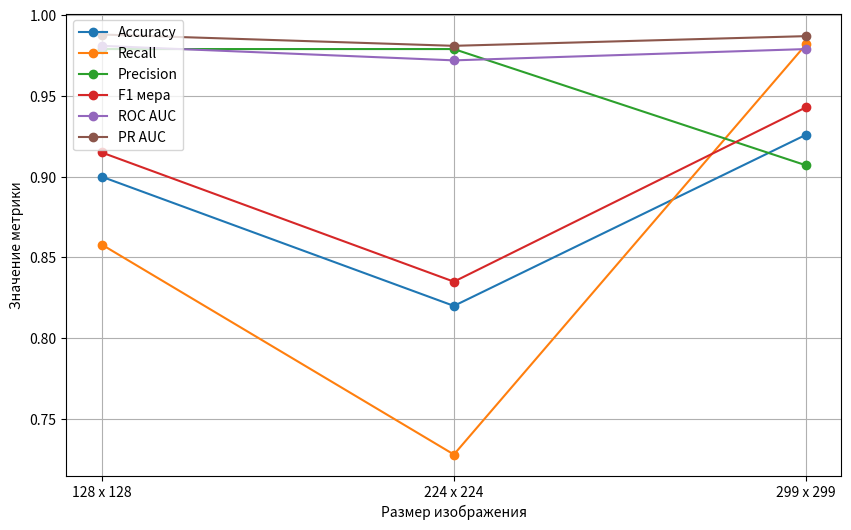
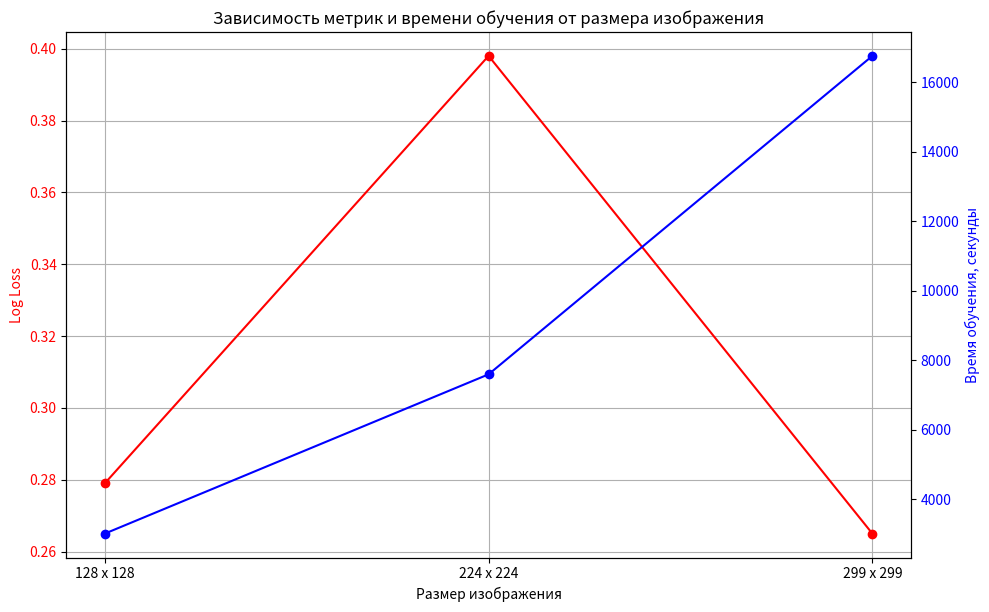
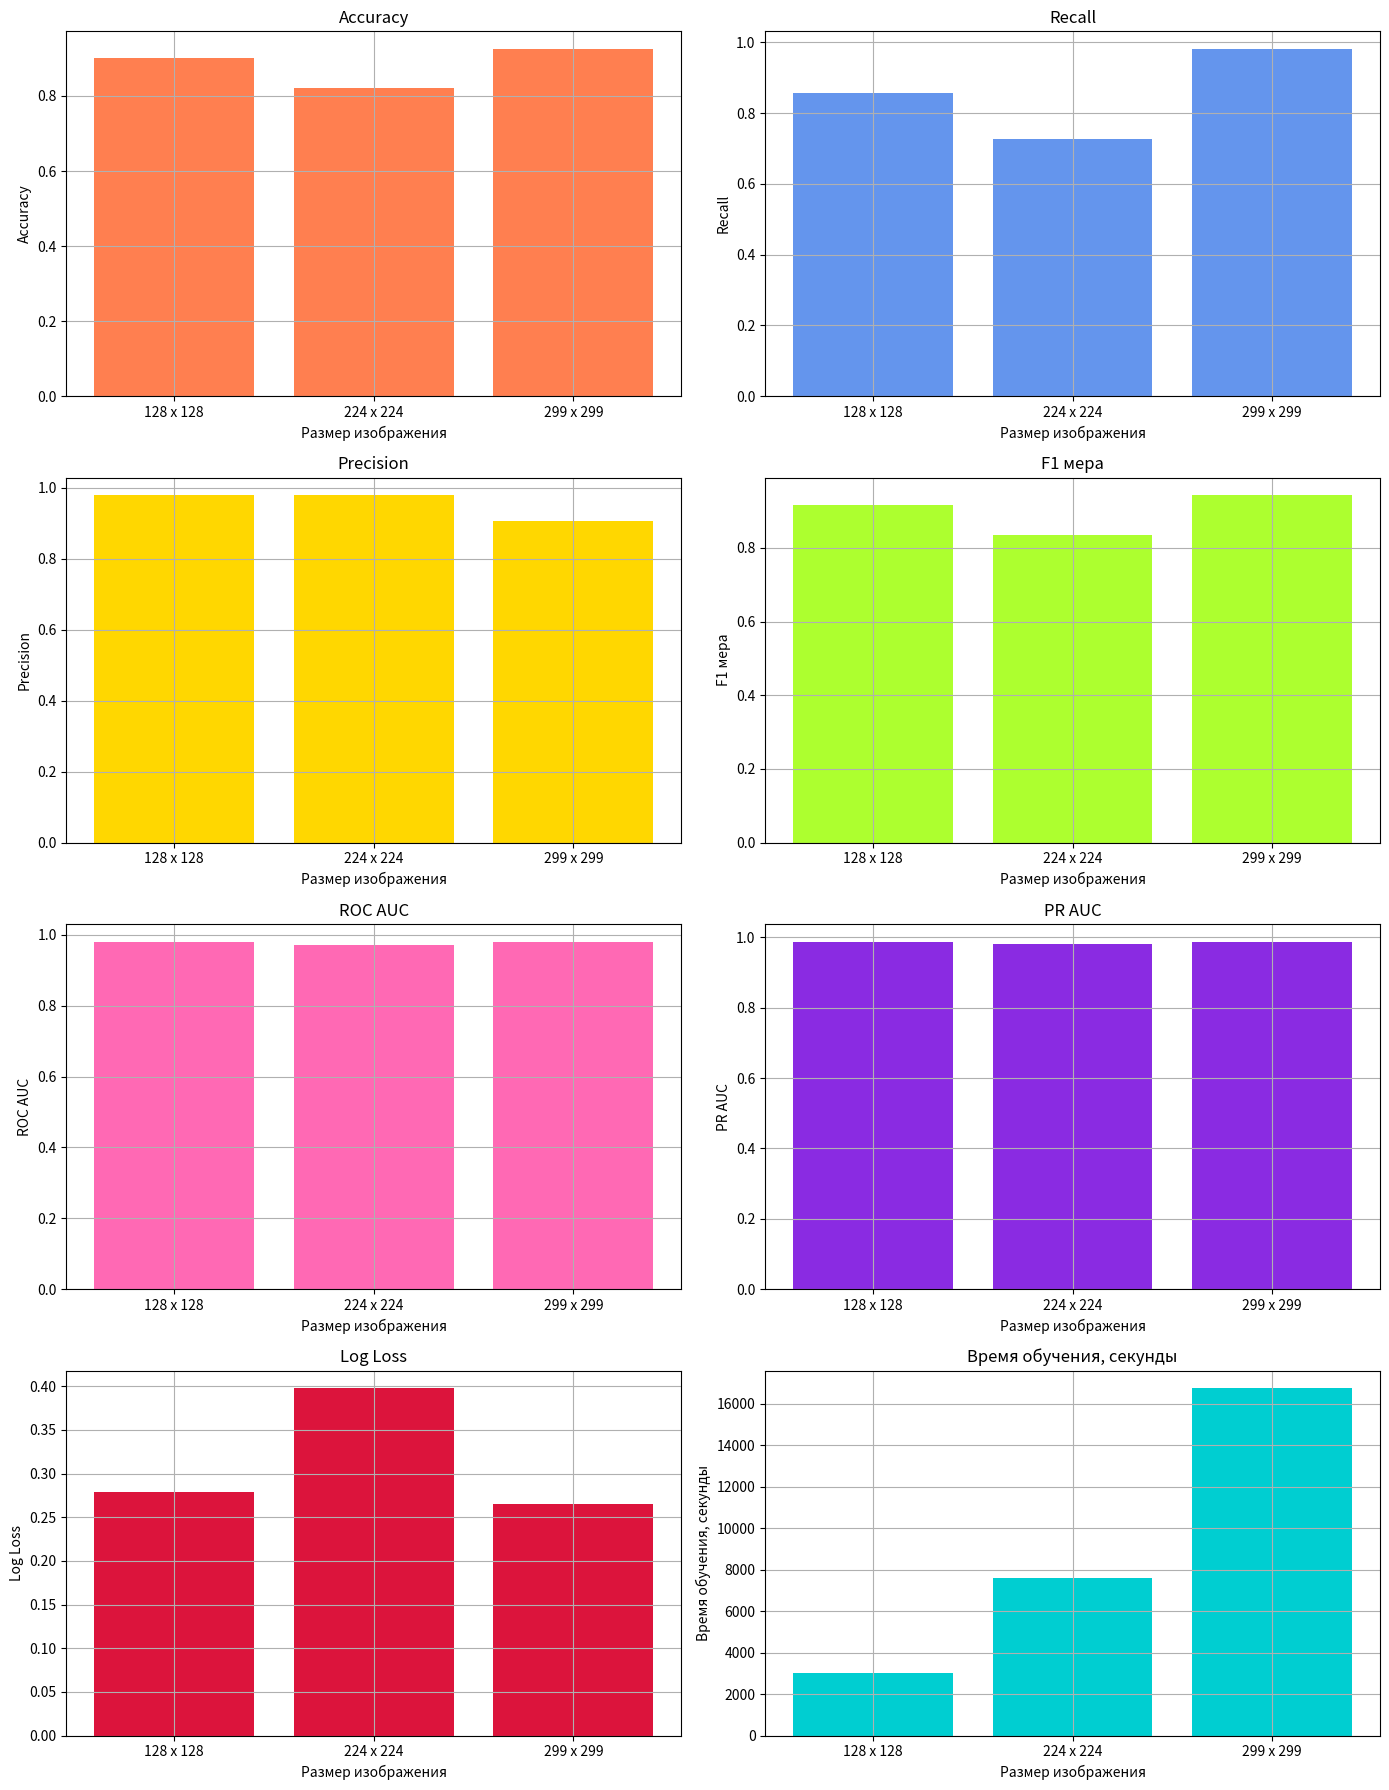

Write Python code to recreate these figures, in order.
import matplotlib.pyplot as plt
import numpy as np

# Данные
sizes = ["128 х 128", "224 х 224", "299 х 299"]
accuracy = [0.900, 0.820, 0.926]
recall = [0.858, 0.728, 0.982]
precision = [0.979, 0.979, 0.907]
f1_score = [0.915, 0.835, 0.943]
roc_auc = [0.981, 0.972, 0.979]
pr_auc = [0.988, 0.981, 0.987]
log_loss = [0.279, 0.398, 0.265]
training_time = [3016, 7599, 16760]

# Построение графиков
fig, ax1 = plt.subplots(figsize=(10, 6))

# Графики для метрик
ax1.plot(sizes, accuracy, label='Accuracy', marker='o')
ax1.plot(sizes, recall, label='Recall', marker='o')
ax1.plot(sizes, precision, label='Precision', marker='o')
ax1.plot(sizes, f1_score, label='F1 мера', marker='o')
ax1.plot(sizes, roc_auc, label='ROC AUC', marker='o')
ax1.plot(sizes, pr_auc, label='PR AUC', marker='o')
ax1.set_xlabel('Размер изображения')
ax1.set_ylabel('Значение метрики')
ax1.legend(loc='upper left')
ax1.grid(True)

# Отдельный график для Log Loss и времени обучения
fig, ax2 = plt.subplots(figsize=(10, 6))
ax2.plot(sizes, log_loss, label='Log Loss', marker='o', color='r')
ax2.set_xlabel('Размер изображения')
ax2.set_ylabel('Log Loss', color='r')
ax2.tick_params(axis='y', labelcolor='r')
ax2.grid(True)

ax3 = ax2.twinx()
ax3.plot(sizes, training_time, label='Время обучения, секунды', marker='o', color='b')
ax3.set_ylabel('Время обучения, секунды', color='b')
ax3.tick_params(axis='y', labelcolor='b')

fig.tight_layout()
plt.title('Зависимость метрик и времени обучения от размера изображения')
plt.show()

# Данные
sizes = ["128 х 128", "224 х 224", "299 х 299"]
metrics = {
    "Accuracy": [0.900, 0.820, 0.926],
    "Recall": [0.858, 0.728, 0.982],
    "Precision": [0.979, 0.979, 0.907],
    "F1 мера": [0.915, 0.835, 0.943],
    "ROC AUC": [0.981, 0.972, 0.979],
    "PR AUC": [0.988, 0.981, 0.987],
    "Log Loss": [0.279, 0.398, 0.265],
    "Время обучения, секунды": [3016, 7599, 16760]
}

# Цветовая палитра
colors = ['#FF7F50', '#6495ED', '#FFD700', '#ADFF2F', '#FF69B4', '#8A2BE2', '#DC143C', '#00CED1']

fig, axs = plt.subplots(4, 2, figsize=(14, 18))
axs = axs.ravel()

for i, (metric, values) in enumerate(metrics.items()):
    axs[i].bar(sizes, values, color=colors[i])
    axs[i].set_title(metric)
    axs[i].set_xlabel('Размер изображения')
    axs[i].set_ylabel(metric)
    axs[i].grid(True)

fig.tight_layout()
plt.show()
